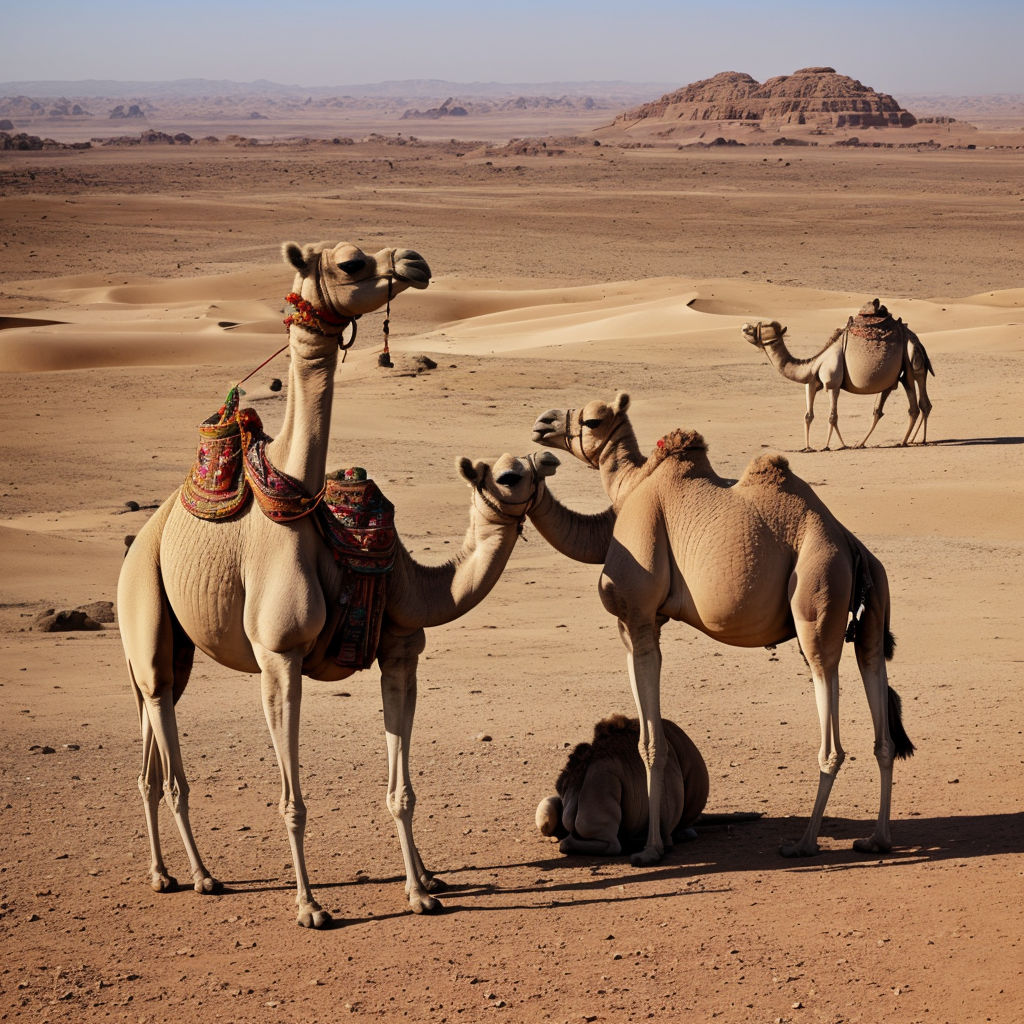
Generation parameters embedded in this image by AUTOMATIC1111 Stable Diffusion web UI or a fork of it (Forge, ...) (PNG 'parameters' text chunk):
camel,land, background
Negative prompt: words, text, letters, realistic, photograph, logo, watermark, nudity
Steps: 90, Sampler: Euler a, CFG scale: 7.0, Seed: 869863737, Size: 1024x1024, Model hash: 15012c538f, Model: realisticVisionV51_v51VAE, Eta: 0.0, Version: f0.0.17v1.8.0rc-latest-276-g29be1da7